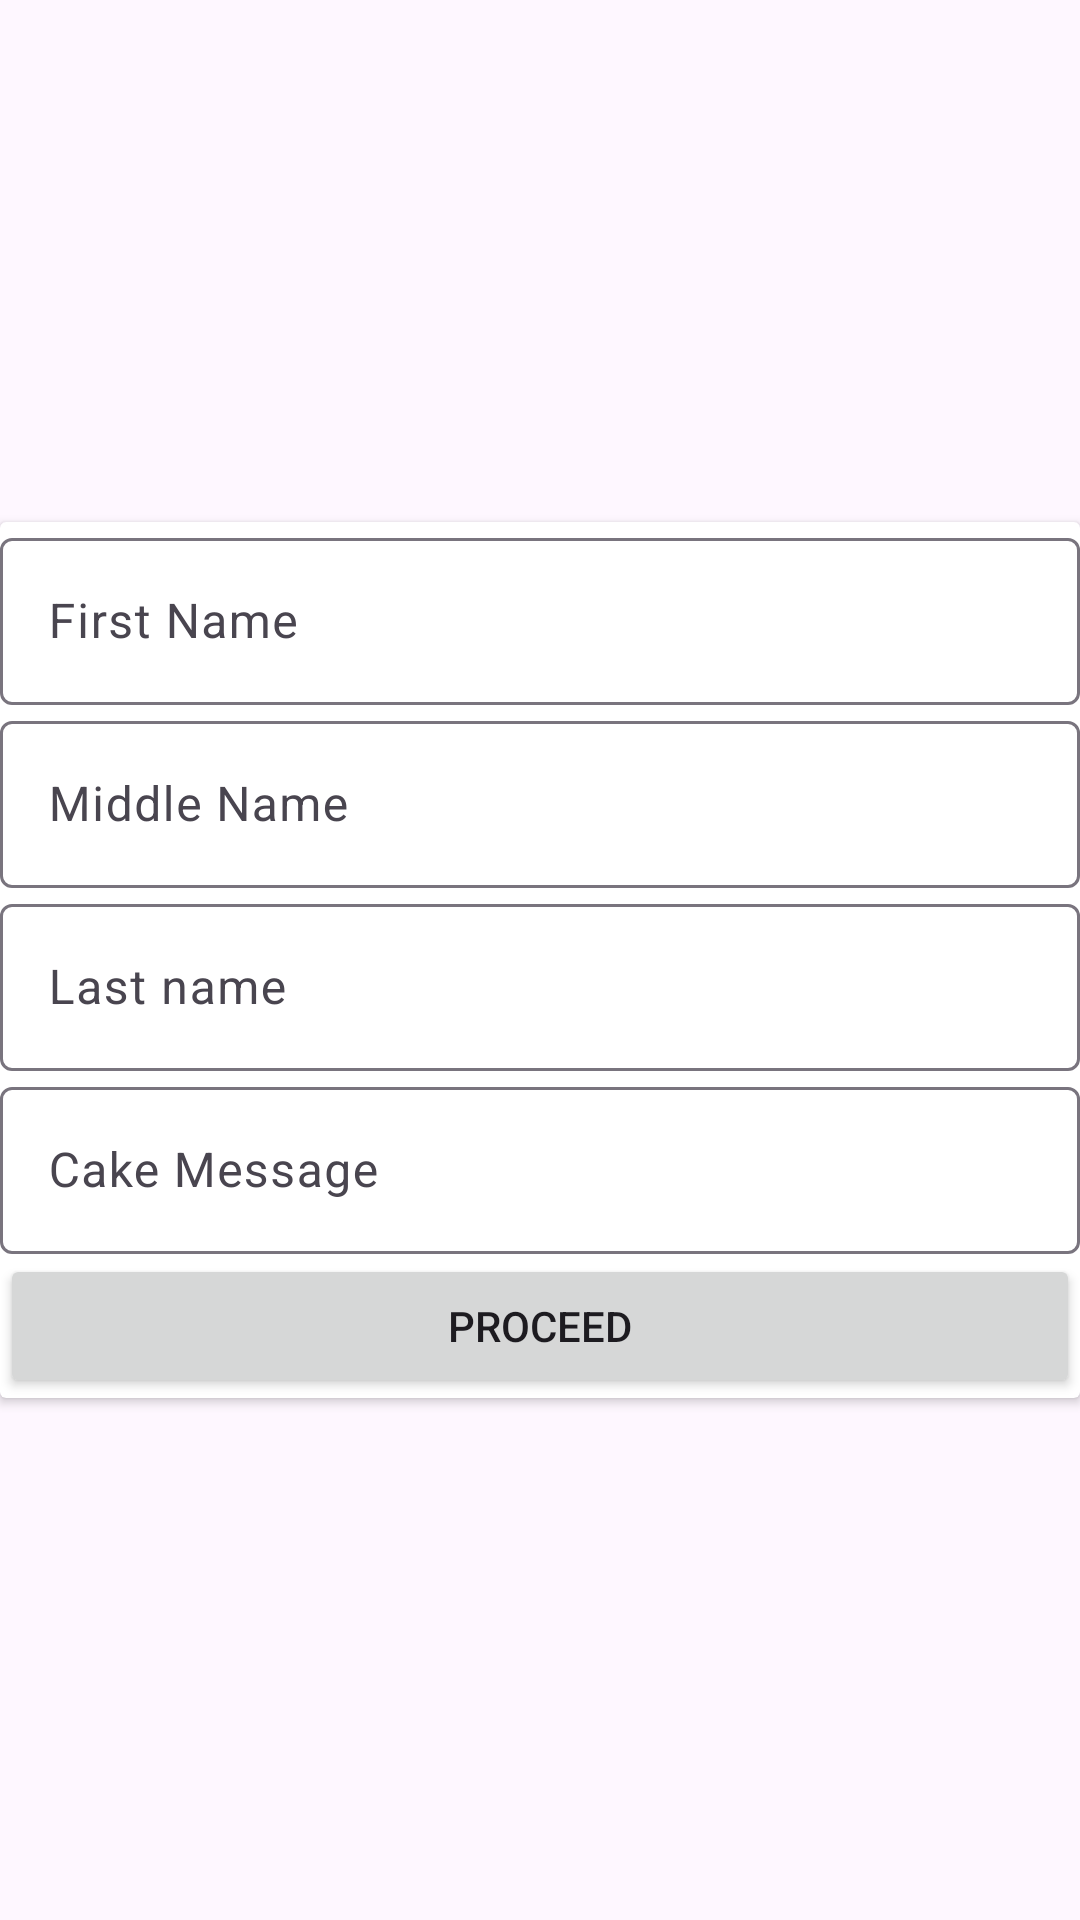

This screen was rendered from an Android layout file. Write that file and the resources it references.
<!-- AndroidManifest.xml: application theme Theme.CodeFestPractice2 -->
<!-- res/layout/fragment_personal_details.xml -->
<?xml version="1.0" encoding="utf-8"?>
<androidx.constraintlayout.widget.ConstraintLayout xmlns:android="http://schemas.android.com/apk/res/android"
    xmlns:app="http://schemas.android.com/apk/res-auto"
    xmlns:tools="http://schemas.android.com/tools"
    android:layout_width="match_parent"
    android:layout_height="match_parent"
    tools:context=".destinations.personal_details.PersonalDetailsFragment">

    <androidx.cardview.widget.CardView
        android:layout_width="match_parent"
        android:layout_height="wrap_content"
        app:layout_constraintBottom_toBottomOf="parent"
        app:layout_constraintEnd_toEndOf="parent"
        app:layout_constraintStart_toStartOf="parent"
        app:layout_constraintTop_toTopOf="parent">

        <LinearLayout
            android:layout_width="match_parent"
            android:layout_height="match_parent"
            android:orientation="vertical">

            <com.google.android.material.textfield.TextInputLayout
                android:layout_width="match_parent"
                android:layout_height="match_parent">

                <com.google.android.material.textfield.TextInputEditText
                    android:id="@+id/first_name_field"
                    android:layout_width="match_parent"
                    android:layout_height="wrap_content"
                    android:hint="First Name" />
            </com.google.android.material.textfield.TextInputLayout>

            <com.google.android.material.textfield.TextInputLayout
                android:layout_width="match_parent"
                android:layout_height="match_parent">

                <com.google.android.material.textfield.TextInputEditText
                    android:id="@+id/middle_name_field"
                    android:layout_width="match_parent"
                    android:layout_height="wrap_content"
                    android:hint="Middle Name" />
            </com.google.android.material.textfield.TextInputLayout>


            <com.google.android.material.textfield.TextInputLayout
                android:layout_width="match_parent"
                android:layout_height="match_parent">

                <com.google.android.material.textfield.TextInputEditText
                    android:id="@+id/last_name_field"
                    android:layout_width="match_parent"
                    android:layout_height="wrap_content"
                    android:hint="Last name" />
            </com.google.android.material.textfield.TextInputLayout>

            <com.google.android.material.textfield.TextInputLayout
                android:layout_width="match_parent"
                android:layout_height="match_parent">

                <com.google.android.material.textfield.TextInputEditText
                    android:id="@+id/cake_message_field"
                    android:layout_width="match_parent"
                    android:layout_height="wrap_content"
                    android:hint="Cake Message" />
            </com.google.android.material.textfield.TextInputLayout>

            <Button
                android:id="@+id/proceed_checkout"
                android:layout_width="match_parent"
                android:layout_height="wrap_content"
                android:text="Proceed" />
        </LinearLayout>
    </androidx.cardview.widget.CardView>
</androidx.constraintlayout.widget.ConstraintLayout>
<!-- resources referenced by this layout -->
<resources>
  <style name="Theme.CodeFestPractice2" parent="Base.Theme.CodeFestPractice2" />
  <style name="Base.Theme.CodeFestPractice2" parent="Theme.Material3.DayNight.NoActionBar">
          
          
          <item name="android:windowFullscreen">true</item>
      </style>
</resources>
